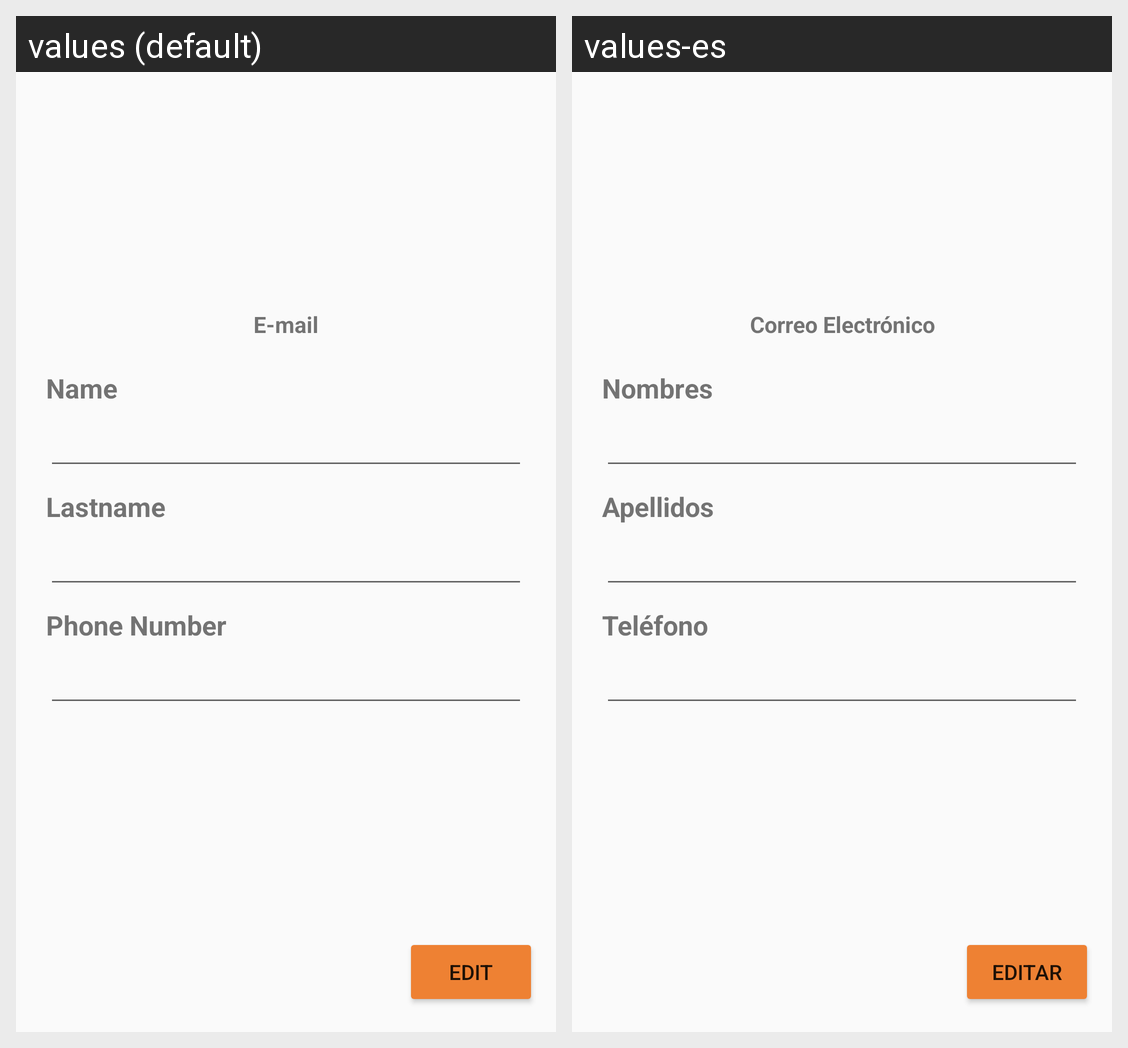

For this localized Android screen grid, give each drawn string resource with its value in every locale shown.
Android screen res/layout/fragment_profile.xml rendered under 2 locales, left to right: values (default), values-es. Device: Nexus 5 (rendered at 1080×1920; each locale shown at half size, 540×960, under a caption strip naming it); theme Theme.LoginsandRegisterDesignXML.
Strings drawn on this screen, with the default value and each locale's value (text and hints the layout hard-codes, and strings that could not be matched under every locale, appear in the picture but are not listed):

email
  values: E-mail
  values-es: Correo Electrónico

name_label
  values: Name
  values-es: Nombres

lastname_label
  values: Lastname
  values-es: Apellidos

phone_label
  values: Phone Number
  values-es: Teléfono

btn_edit
  values: Edit
  values-es: Editar
